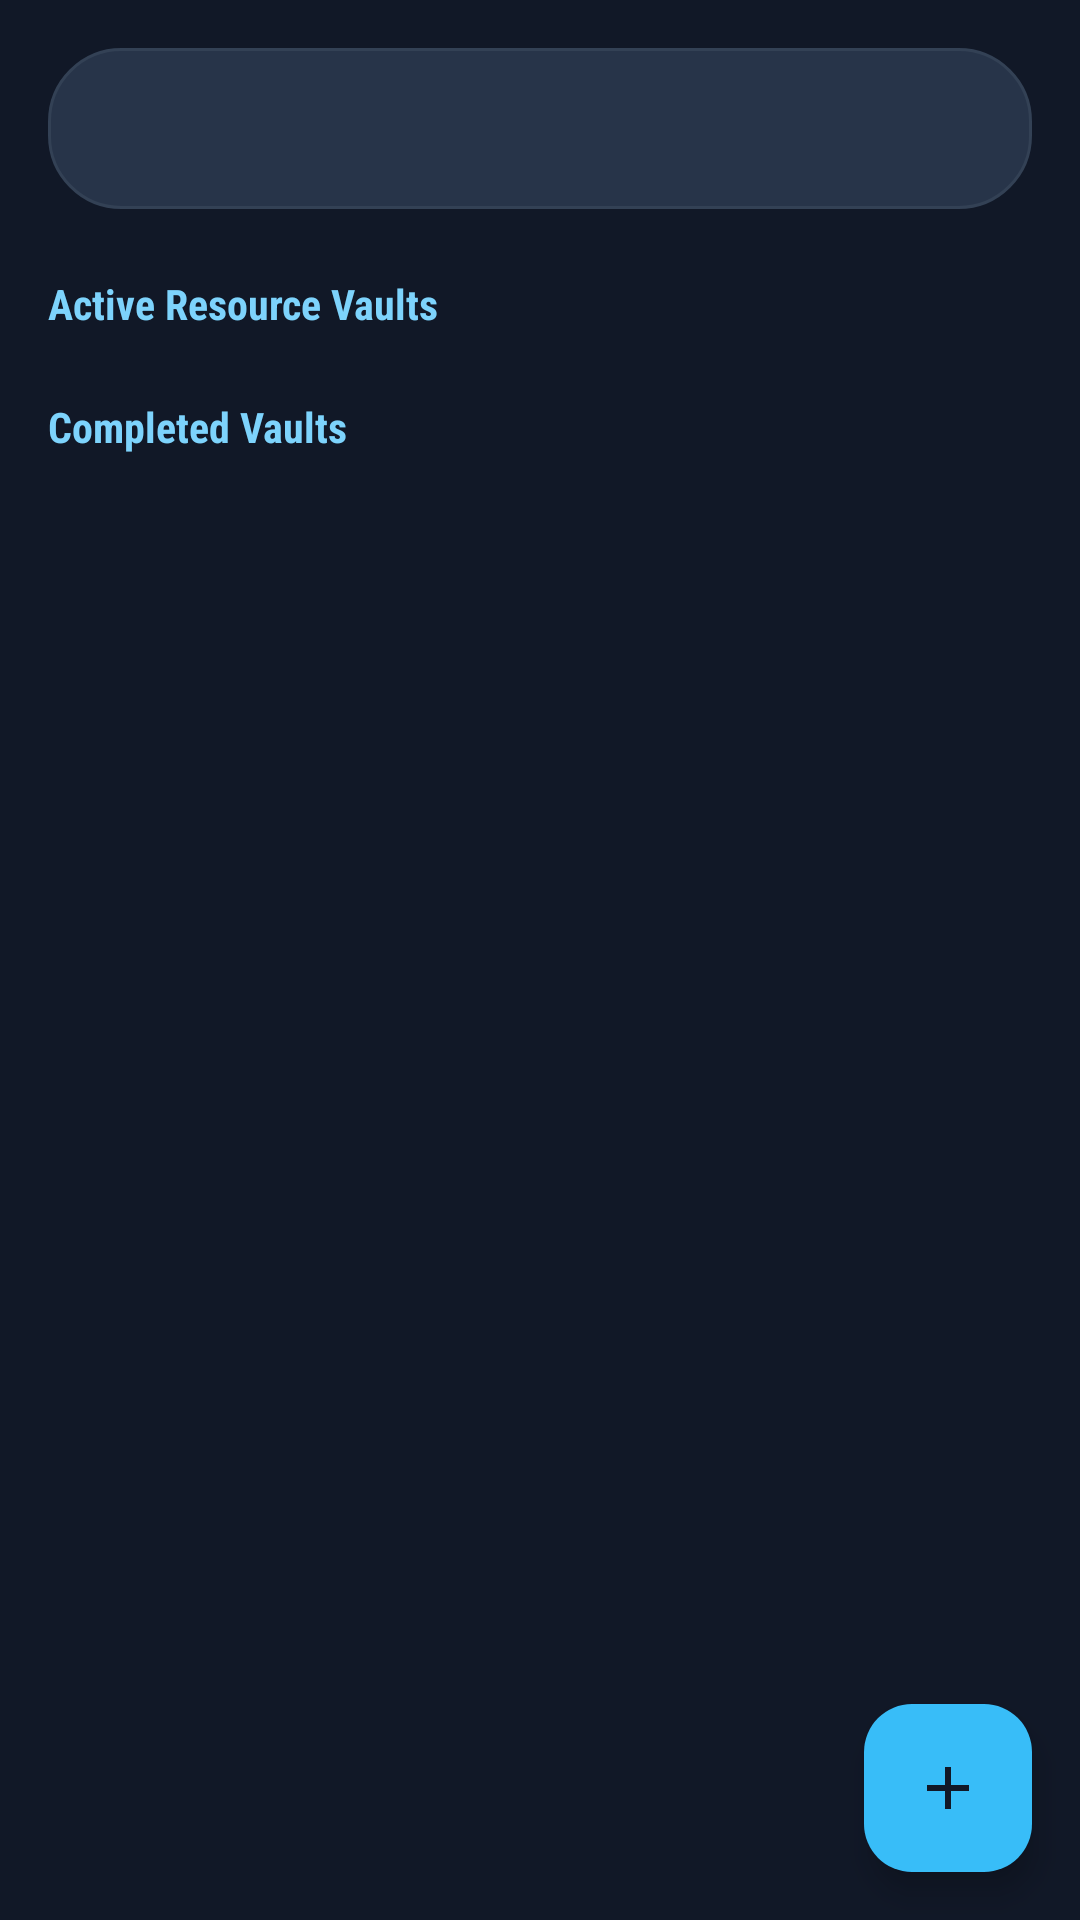

Here is an Android app screen rendered from its layout file. Give the layout XML and the strings, colors and styles it references.
<!-- AndroidManifest.xml: application theme Theme.BudgetTracker -->
<!-- res/layout/fragment_goals.xml -->
<?xml version="1.0" encoding="utf-8"?>
<androidx.coordinatorlayout.widget.CoordinatorLayout xmlns:android="http://schemas.android.com/apk/res/android"
    xmlns:app="http://schemas.android.com/apk/res-auto"
    android:layout_width="match_parent"
    android:layout_height="match_parent"
    android:background="?android:attr/colorBackground">

    <ScrollView
        android:layout_width="match_parent"
        android:layout_height="match_parent"
        android:padding="16dp">

        <LinearLayout
            android:layout_width="match_parent"
            android:layout_height="wrap_content"
            android:orientation="vertical"
            android:paddingBottom="88dp">

            <TextView
                android:id="@+id/text_goals_summary"
                android:layout_width="match_parent"
                android:layout_height="wrap_content"
                android:background="@drawable/bg_expense_filter_panel"
                android:padding="16dp"
                android:textColor="?attr/colorOnSurface"
                android:textSize="16sp" />

            <TextView
                android:id="@+id/text_empty_goals"
                android:layout_width="match_parent"
                android:layout_height="wrap_content"
                android:layout_marginTop="14dp"
                android:text="No vaults yet. Create one when you are ready to plan a future need without losing sight of recovery."
                android:textColor="?attr/colorOnSurfaceVariant"
                android:textSize="14sp"
                android:visibility="gone" />

            <TextView
                android:layout_width="match_parent"
                android:layout_height="wrap_content"
                android:layout_marginTop="22dp"
                android:text="Active Resource Vaults"
                style="@style/RaText.SectionTitle"
                android:textAllCaps="false" />

            <LinearLayout
                android:id="@+id/layout_active_goals"
                android:layout_width="match_parent"
                android:layout_height="wrap_content"
                android:orientation="vertical" />

            <TextView
                android:layout_width="match_parent"
                android:layout_height="wrap_content"
                android:layout_marginTop="22dp"
                android:text="Completed Vaults"
                style="@style/RaText.SectionTitle"
                android:textAllCaps="false" />

            <LinearLayout
                android:id="@+id/layout_completed_goals"
                android:layout_width="match_parent"
                android:layout_height="wrap_content"
                android:orientation="vertical" />
        </LinearLayout>
    </ScrollView>

    <com.google.android.material.floatingactionbutton.FloatingActionButton
        android:id="@+id/fab_add_goal"
        android:layout_width="wrap_content"
        android:layout_height="wrap_content"
        android:layout_gravity="bottom|end"
        android:layout_margin="16dp"
        android:contentDescription="Add goal"
        app:srcCompat="@drawable/ic_add" />
</androidx.coordinatorlayout.widget.CoordinatorLayout>
<!-- resources referenced by this layout -->
<resources>
  <!-- drawable bg_expense_filter_panel (drawable) -->
  <?xml version="1.0" encoding="utf-8"?>
  <shape xmlns:android="http://schemas.android.com/apk/res/android">
      <solid android:color="@color/ra_surface_card" />
      <corners android:radius="24dp" />
      <stroke
          android:width="1dp"
          android:color="@color/ra_border" />
  </shape>
  <!-- drawable ic_add (drawable) -->
  <?xml version="1.0" encoding="utf-8"?>
  <vector xmlns:android="http://schemas.android.com/apk/res/android"
      android:width="24dp"
      android:height="24dp"
      android:viewportWidth="24"
      android:viewportHeight="24"
      android:tint="?attr/colorOnPrimary">
  
      <path
          android:fillColor="@android:color/white"
          android:pathData="M19,13H13V19H11V13H5V11H11V5H13V11H19V13Z" />
  </vector>
  <style name="RaText.SectionTitle" parent="RaText">
          <item name="android:fontFamily">sans-serif-condensed</item>
          <item name="android:textSize">14sp</item>
          <item name="android:textStyle">bold</item>
          <item name="android:textAllCaps">true</item>
          <item name="android:letterSpacing">0</item>
          <item name="android:textColor">?attr/colorSecondary</item>
      </style>
  <style name="Theme.BudgetTracker" parent="Theme.BudgetTracker.RecoveryArcade" />
  <color name="ra_surface_card">#273449</color>
  <color name="ra_border">#334155</color>
  <style name="RaText">
          <item name="android:fontFamily">sans-serif</item>
          <item name="android:textColor">?attr/colorOnSurface</item>
      </style>
  <color name="ra_primary">#38BDF8</color>
  <color name="ra_bg">#111827</color>
  <color name="ra_primary_soft">#7DD3FC</color>
  <color name="ra_text">#E2E8F0</color>
  <color name="ra_text_muted">#B6C2D4</color>
  <color name="ra_danger">#F87171</color>
  <color name="ra_surface_elevated">#334155</color>
  <style name="RaTextInputLayout" parent="Widget.Material3.TextInputLayout.OutlinedBox">
          <item name="boxBackgroundColor">?attr/colorSurfaceVariant</item>
          <item name="boxStrokeColor">?attr/colorOutline</item>
          <item name="boxStrokeErrorColor">?attr/colorError</item>
          <item name="hintTextColor">?attr/colorOnSurfaceVariant</item>
          <item name="android:textColorHint">?attr/colorOnSurfaceVariant</item>
      </style>
  <style name="RaEditText" parent="Widget.Material3.TextInputEditText.OutlinedBox">
          <item name="android:textColor">?attr/colorOnSurface</item>
          <item name="android:textColorHint">?attr/colorOnSurfaceVariant</item>
          <item name="android:backgroundTint">@android:color/transparent</item>
      </style>
  <style name="RaFab" parent="Widget.Material3.FloatingActionButton.Primary">
          <item name="backgroundTint">?attr/colorPrimary</item>
          <item name="tint">?android:attr/colorBackground</item>
          <item name="rippleColor">?attr/colorSecondary</item>
      </style>
</resources>
